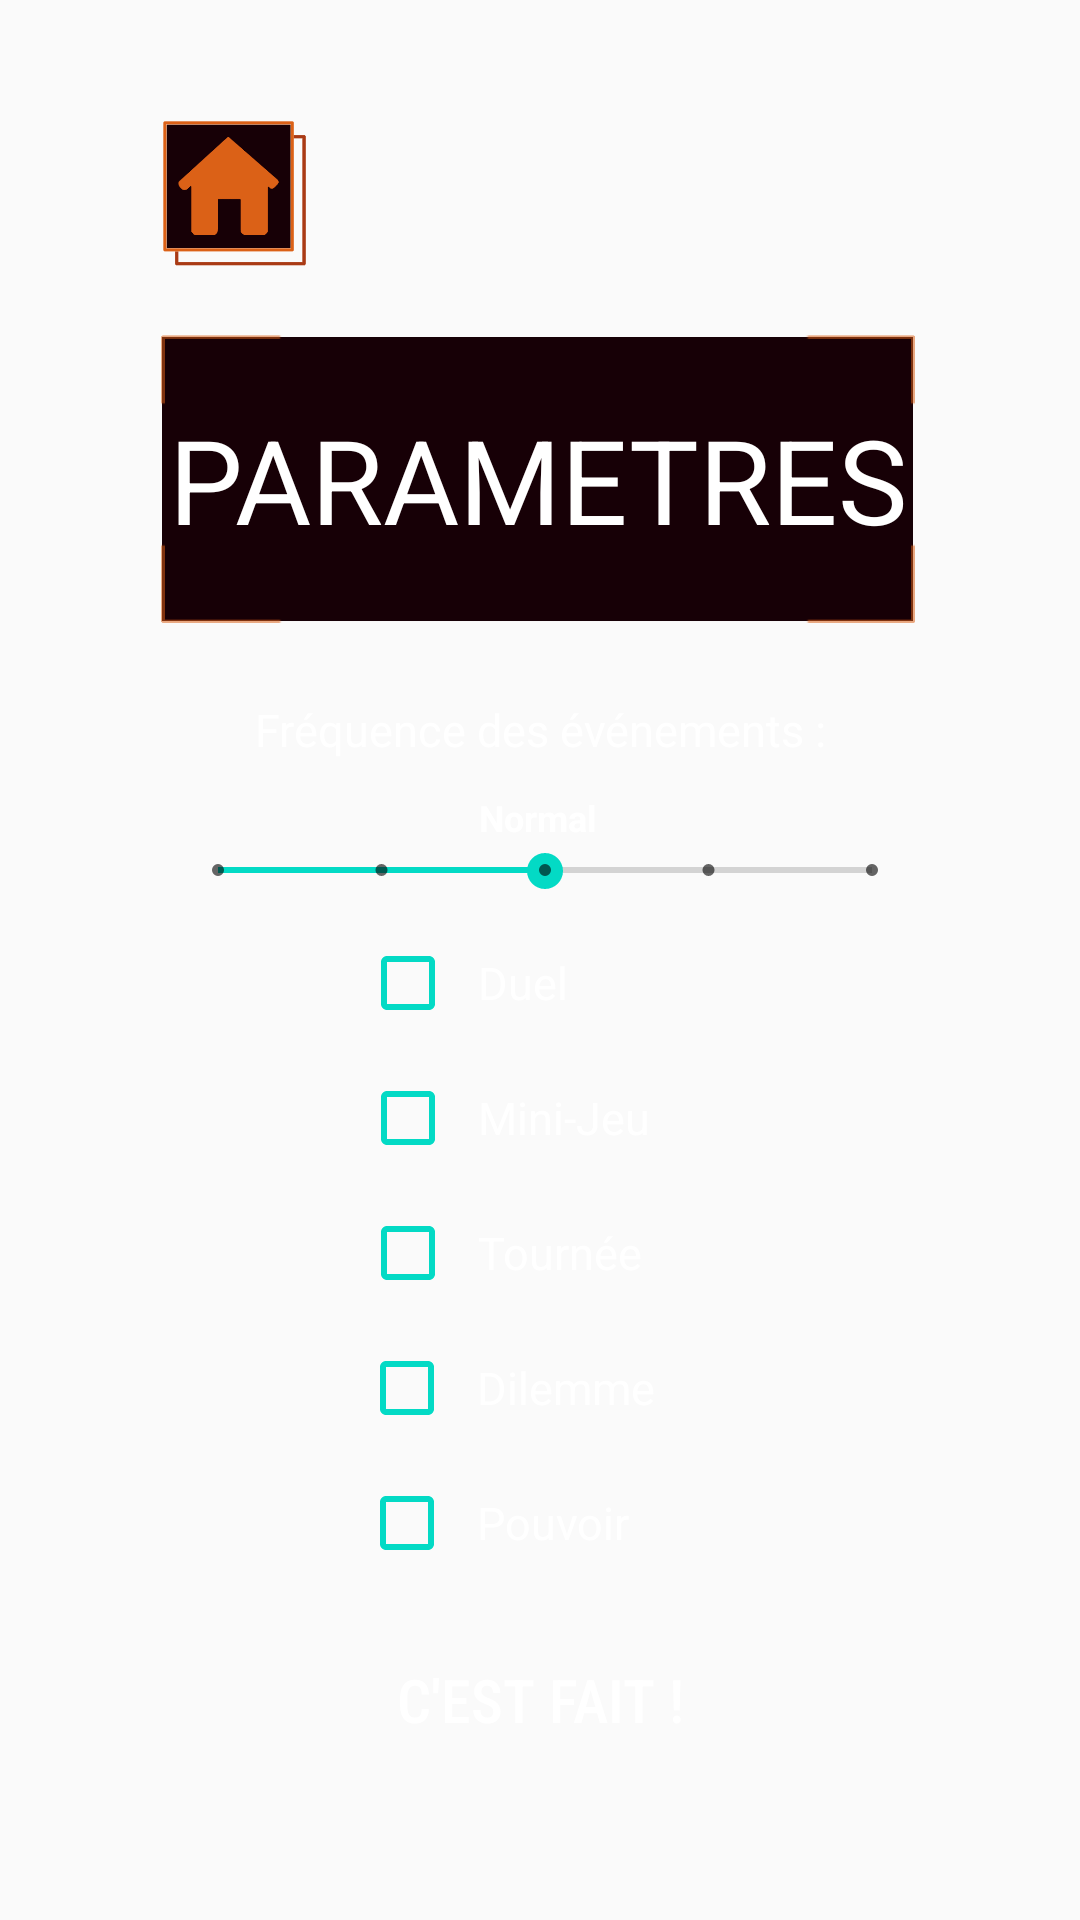

Reconstruct the res/layout file that produces this screen, plus the resources it refers to.
<!-- AndroidManifest.xml: application theme AppTheme -->
<!-- res/layout/parameterpage.xml -->
<?xml version="1.0" encoding="utf-8"?>
<android.support.constraint.ConstraintLayout xmlns:android="http://schemas.android.com/apk/res/android"
    xmlns:app="http://schemas.android.com/apk/res-auto"
    android:layout_width="match_parent"
    android:layout_height="match_parent"
    android:background="@drawable/background">

    <Button
        android:id="@+id/button"
        android:layout_width="0dp"
        android:layout_height="0dp"
        android:background="@drawable/button"
        android:fontFamily="sans-serif-condensed-medium"
        android:text="@string/Fait"
        android:textSize="20dp"
        app:layout_constraintBottom_toBottomOf="parent"
        app:layout_constraintEnd_toEndOf="parent"
        app:layout_constraintHeight_percent="0.125"
        app:layout_constraintStart_toStartOf="parent"
        app:layout_constraintTop_toBottomOf="@+id/dilem"
        app:layout_constraintVertical_bias="0.569"
        app:layout_constraintWidth_percent="0.45" />

    <Button
        android:id="@+id/menu"
        android:layout_width="50dp"
        android:layout_height="50dp"
        android:background="@drawable/homebutton"
        app:layout_constraintBottom_toTopOf="@+id/parameter"
        app:layout_constraintEnd_toEndOf="@+id/parameter"
        app:layout_constraintHorizontal_bias="0.0"
        app:layout_constraintStart_toStartOf="@+id/parameter"
        app:layout_constraintTop_toTopOf="parent"
        app:layout_constraintVertical_bias="0.64" />

    <CheckBox
        android:id="@+id/tournée"
        android:layout_width="120dp"
        android:layout_height="40dp"
        android:layout_marginTop="5dp"
        android:buttonTint="@color/colorAccent"
        android:text="  Tournée"
        android:textColor="#FFFFFF"
        android:textSize="15dp"
        app:layout_constraintEnd_toEndOf="parent"
        app:layout_constraintStart_toStartOf="parent"
        app:layout_constraintTop_toBottomOf="@+id/minijeu" />


    <CheckBox
        android:id="@+id/minijeu"
        android:layout_width="120dp"
        android:layout_height="40dp"
        android:layout_marginTop="5dp"
        android:buttonTint="@color/colorAccent"
        android:text="  Mini-Jeu"
        android:textColor="#FFFFFF"
        android:textSize="15dp"
        app:layout_constraintEnd_toEndOf="parent"
        app:layout_constraintStart_toStartOf="parent"
        app:layout_constraintTop_toBottomOf="@+id/duel" />

    <CheckBox
        android:id="@+id/duel"
        android:layout_width="120dp"
        android:layout_height="40dp"
        android:layout_marginTop="10dp"
        android:buttonTint="@color/colorAccent"
        android:text="  Duel"
        android:textColor="#FFFFFF"
        android:textSize="15dp"
        app:layout_constraintEnd_toEndOf="parent"
        app:layout_constraintStart_toStartOf="parent"
        app:layout_constraintTop_toBottomOf="@+id/seekBar" />

    <CheckBox
        android:id="@+id/dilem"
        android:layout_width="120dp"
        android:layout_height="40dp"
        android:layout_marginTop="5dp"
        android:buttonTint="@color/colorAccent"
        android:text="  Dilemme"
        android:textColor="#FFFFFF"
        android:textSize="15dp"
        app:layout_constraintEnd_toEndOf="parent"
        app:layout_constraintHorizontal_bias="0.498"
        app:layout_constraintStart_toStartOf="parent"
        app:layout_constraintTop_toBottomOf="@+id/tournée" />

    <CheckBox
        android:id="@+id/role"
        android:layout_width="120dp"
        android:layout_height="40dp"
        android:layout_marginTop="5dp"
        android:buttonTint="@color/colorAccent"
        android:text="  Pouvoir"
        android:textColor="#FFFFFF"
        android:textSize="15dp"
        app:layout_constraintEnd_toEndOf="parent"
        app:layout_constraintHorizontal_bias="0.498"
        app:layout_constraintStart_toStartOf="parent"
        app:layout_constraintTop_toBottomOf="@+id/dilem" />

    <SeekBar
        android:id="@+id/seekBar"
        style="@style/Widget.AppCompat.SeekBar.Discrete"
        android:layout_width="250dp"
        android:layout_height="15dp"
        android:max="4"
        android:progress="2"
        app:layout_constraintEnd_toEndOf="parent"
        app:layout_constraintHorizontal_bias="0.515"
        app:layout_constraintStart_toStartOf="parent"
        app:layout_constraintTop_toBottomOf="@+id/textView" />

    <TextView
        android:id="@+id/parameter"
        android:layout_width="0dp"
        android:layout_height="0dp"
        android:background="@drawable/textview"
        android:gravity="center"
        android:text="PARAMETRES"
        android:textSize="35sp"
        app:autoSizeMaxTextSize="50sp"
        app:autoSizeMinTextSize="15sp"
        app:autoSizeStepGranularity="1sp"
        app:autoSizeTextType="uniform"
        app:layout_constraintBottom_toBottomOf="parent"
        app:layout_constraintEnd_toEndOf="parent"
        app:layout_constraintHeight_percent="0.15"
        app:layout_constraintHorizontal_bias="0.495"
        app:layout_constraintStart_toStartOf="parent"
        app:layout_constraintTop_toTopOf="parent"
        app:layout_constraintVertical_bias="0.205"
        app:layout_constraintWidth_percent="0.7" />

    <TextView
        android:id="@+id/textView"
        android:layout_width="100dp"
        android:layout_height="20dp"
        android:layout_marginTop="4dp"
        android:gravity="center"
        android:text="Normal"
        android:textSize="12sp"
        android:textStyle="bold"
        app:layout_constraintEnd_toEndOf="parent"
        app:layout_constraintHorizontal_bias="0.498"
        app:layout_constraintStart_toStartOf="parent"
        app:layout_constraintTop_toBottomOf="@+id/textView2" />

    <TextView
        android:id="@+id/textView2"
        android:layout_width="251dp"
        android:layout_height="31dp"
        android:layout_marginTop="20dp"
        android:gravity="center"
        android:text="Fréquence des événements :"
        android:textSize="15dp"
        app:layout_constraintEnd_toEndOf="parent"
        app:layout_constraintStart_toStartOf="parent"
        app:layout_constraintTop_toBottomOf="@+id/parameter" />

</android.support.constraint.ConstraintLayout>
<!-- resources referenced by this layout -->
<resources>
  <!-- drawable homebutton: png bitmap (drawable, 4907 bytes) -->
  <!-- drawable textview: png bitmap (drawable, 9372 bytes) -->
  <string name="Fait">C\'EST FAIT !</string>
  <style name="AppTheme" parent="Theme.AppCompat.Light.DarkActionBar">
          
          <item name="colorPrimary">@color/colorPrimary</item>
          <item name="colorPrimaryDark">@color/colorPrimaryDark</item>
          <item name="colorAccent">@color/colorAccent</item>
          <item name="background">@drawable/background</item>
          <item name="android:windowAnimationStyle">@style/WindowAnimations</item>
          <item name="android:textColor">@android:color/white</item>
  
          <item name="android:activityOpenEnterAnimation">@anim/begin_event_transition</item>
          <item name="android:activityOpenExitAnimation">@anim/end_event_transition</item>
          <item name="android:activityCloseEnterAnimation">@anim/begin_event_transition</item>
          <item name="android:activityCloseExitAnimation">@anim/end_event_transition</item>
  
      </style>
  <style name="WindowAnimations">
          <item name="android:activityOpenEnterAnimation">
              @anim/begin_classic_transition
          </item>
          <item name="android:activityOpenExitAnimation">
              @anim/end_classic_transition
          </item>
          <item name="android:activityCloseEnterAnimation">
              @anim/begin_classic_transition
          </item>
          <item name="android:activityCloseExitAnimation">
              @anim/end_classic_transition
          </item>
      </style>
  <!-- not gathered from this repository: default colours our renderer supplied (Android Studio template values) -->
  <color name="colorPrimary">#FF6200EE</color>
  <color name="colorPrimaryDark">#FF3700B3</color>
  <color name="colorAccent">#FF03DAC5</color>
</resources>
